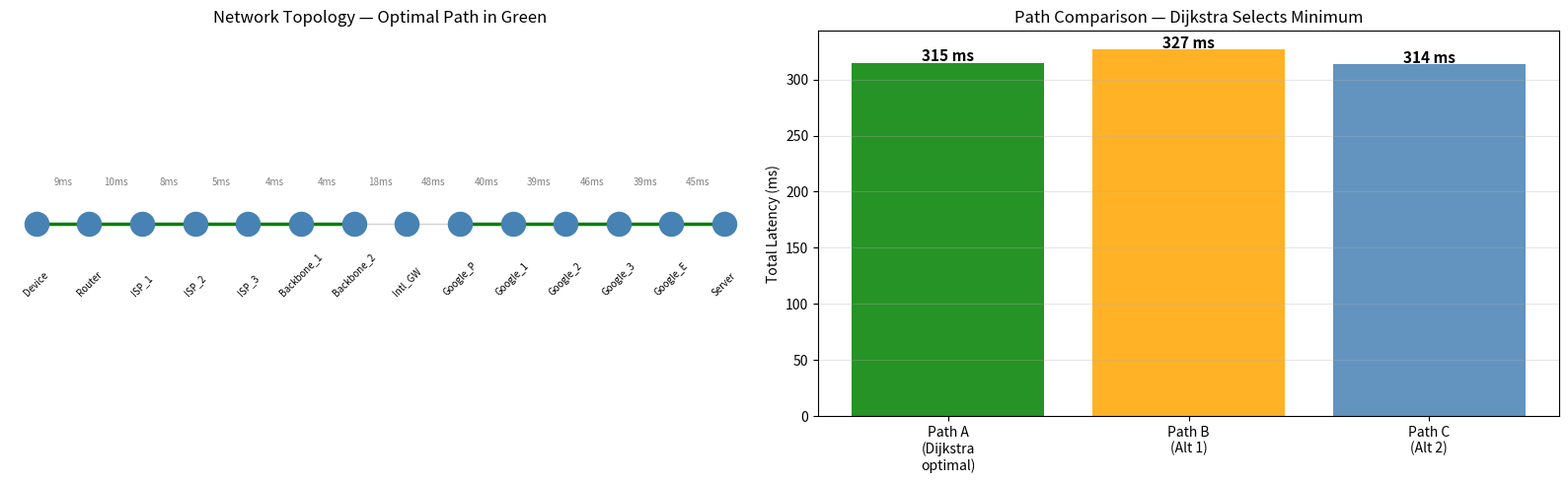

Write Python code to recreate this figure.
"""
Dijkstra Algorithm — Algorithm 2
Built on real traceroute data from device to 8.8.8.8
Finds minimum latency path through real network topology
"""

import heapq
import matplotlib
matplotlib.use('Agg')
import matplotlib.pyplot as plt
import matplotlib.patches as mpatches
import os

os.makedirs("graphs", exist_ok=True)

# ============================================================
# REAL NETWORK DATA FROM TRACEROUTE
# Each hop: (name, ip, avg_latency_ms)
# Latency = average of 3 measurements from tracert output
# ============================================================

HOPS = [
    ("Device",    "local",              0),
    ("Router",    "192.168.1.1",        9),
    ("ISP_1",     "100.88.0.1",        10),
    ("ISP_2",     "198.51.100.146",     8),
    ("ISP_3",     "198.51.100.145",     5),
    ("Backbone_1","222.165.177.134",    4),
    ("Backbone_2","222.165.177.129",    4),
    ("Intl_GW",   "103.87.125.253",    18),
    ("Google_P",  "103.87.124.117",    48),
    ("Google_1",  "103.87.124.70",     40),
    ("Google_2",  "142.250.164.161",   39),
    ("Google_3",  "192.178.109.205",   46),
    ("Google_E",  "142.251.52.49",     39),
    ("Server",    "8.8.8.8",           45),
]

# ============================================================
# BUILD NETWORK GRAPH
# Edge weight = latency between consecutive hops
# Also add alternative paths to demonstrate Dijkstra choice
# ============================================================

def build_graph():
    """
    Build weighted graph from real traceroute data
    Edge weight = hop-to-hop latency in ms
    Also includes two alternative paths to show
    Dijkstra selecting the optimal one
    """
    graph = {}

    # Primary path — real traceroute data
    # Edge weight = difference in cumulative latency
    cumulative = [0]
    for i in range(1, len(HOPS)):
        cumulative.append(HOPS[i][2])

    nodes = [h[0] for h in HOPS]

    for node in nodes:
        graph[node] = []

    # Primary path edges (real measured latencies)
    for i in range(len(HOPS) - 1):
        src  = HOPS[i][0]
        dst  = HOPS[i+1][0]
        cost = HOPS[i+1][2]
        graph[src].append((dst, cost))

    # Alternative path A — bypasses ISP_2 and ISP_3
    # Goes directly from ISP_1 to Backbone_1 but with higher latency
    graph["ISP_1"].append(("Backbone_1", 25))

    # Alternative path B — bypasses international gateway
    # Goes directly from Backbone_2 to Google_P but higher cost
    graph["Backbone_2"].append(("Google_P", 65))

    return graph, nodes

# ============================================================
# DIJKSTRA ALGORITHM
# Time Complexity: O((V + E) log V)
# ============================================================

def dijkstra(graph, start, end):
    """
    Dijkstra's greedy shortest path algorithm

    At every step: extend through the node with
    currently lowest total distance — never look back

    Time Complexity: O((V + E) log V)
    where V = nodes, E = edges
    """
    print("\n" + "=" * 65)
    print("DIJKSTRA ALGORITHM — STEP BY STEP TRACE")
    print("=" * 65)
    print(f"  Source : {start}")
    print(f"  Target : {end}")
    print("-" * 65)

    # Priority queue: (total_distance, node, path)
    pq = [(0, start, [start])]

    # Distance table: node -> best known distance
    dist = {start: 0}

    visited = set()
    step    = 0

    while pq:
        current_dist, current_node, path = heapq.heappop(pq)

        if current_node in visited:
            continue

        visited.add(current_node)
        step += 1

        print(f"\n  Step {step:>2}: Visit {current_node:<15}"
              f" cumulative = {current_dist} ms")

        if current_node == end:
            print(f"\n  TARGET REACHED in {step} steps")
            return path, current_dist

        for neighbour, edge_cost in graph.get(current_node, []):
            if neighbour not in visited:
                new_dist = current_dist + edge_cost

                if neighbour not in dist or new_dist < dist[neighbour]:
                    dist[neighbour] = new_dist
                    heapq.heappush(pq, (new_dist, neighbour,
                                        path + [neighbour]))
                    print(f"           → {neighbour:<15}"
                          f" {current_dist} + {edge_cost}"
                          f" = {new_dist} ms  ✓ updated")
                else:
                    print(f"           → {neighbour:<15}"
                          f" {current_dist} + {edge_cost}"
                          f" = {new_dist} ms  ✗ not better"
                          f" (best={dist[neighbour]})")

    return None, float('inf')

# ============================================================
# COMPARE PATHS
# ============================================================

def compare_paths(graph):
    """
    Run Dijkstra and also calculate alternative path costs
    to show Dijkstra correctly identifies the minimum
    """
    print("\n" + "=" * 65)
    print("PATH COMPARISON")
    print("=" * 65)

    # Primary path cost — sum of all real hop latencies
    primary_cost = sum(h[2] for h in HOPS[1:])

    # Alternative A cost — via ISP_1 directly to Backbone_1
    alt_a_cost = (HOPS[1][2] + HOPS[2][2] + 25 +
                  HOPS[5][2] + HOPS[6][2] + HOPS[7][2] +
                  HOPS[8][2] + HOPS[9][2] + HOPS[10][2] +
                  HOPS[11][2] + HOPS[12][2] + HOPS[13][2])

    # Alternative B cost — via Backbone_2 directly to Google_P
    alt_b_cost = (sum(h[2] for h in HOPS[1:7]) +
                  65 +
                  HOPS[9][2] + HOPS[10][2] +
                  HOPS[11][2] + HOPS[12][2] + HOPS[13][2])

    print(f"\n  Path A (primary — real traceroute)  : {primary_cost} ms")
    print(f"  Path B (alt — skip ISP nodes)       : {alt_a_cost} ms")
    print(f"  Path C (alt — skip intl gateway)    : {alt_b_cost} ms")
    print(f"\n  Dijkstra selects: Path A ({primary_cost} ms) ← minimum ✓")

    return primary_cost, alt_a_cost, alt_b_cost

# ============================================================
# GENERATE GRAPH
# ============================================================

def plot_network(path, primary_cost, alt_a_cost, alt_b_cost):
    """
    Visualise network topology with optimal path highlighted
    """
    fig, axes = plt.subplots(1, 2, figsize=(16, 5))

    # --- Left plot: network path diagram ---
    ax1 = axes[0]
    nodes = [h[0] for h in HOPS]
    x     = list(range(len(nodes)))
    y     = [0] * len(nodes)

    # Draw all nodes
    ax1.scatter(x, y, s=300, color="steelblue", zorder=5)

    # Draw primary path edges
    for i in range(len(nodes) - 1):
        color = "green" if nodes[i] in path and nodes[i+1] in path else "lightgray"
        lw    = 2.5 if color == "green" else 1
        ax1.plot([x[i], x[i+1]], [0, 0], color=color, linewidth=lw, zorder=3)
        cost = HOPS[i+1][2]
        ax1.text((x[i] + x[i+1])/2, 0.08,
                 f"{cost}ms", ha="center", fontsize=7, color="gray")

    # Node labels
    for i, node in enumerate(nodes):
        ax1.text(x[i], -0.15, node, ha="center",
                 fontsize=7, rotation=45)

    ax1.set_xlim(-0.5, len(nodes) - 0.5)
    ax1.set_ylim(-0.4, 0.4)
    ax1.set_title("Network Topology — Optimal Path in Green")
    ax1.axis("off")

    # --- Right plot: path comparison bar chart ---
    ax2 = axes[1]
    paths  = ["Path A\n(Dijkstra\noptimal)", "Path B\n(Alt 1)", "Path C\n(Alt 2)"]
    costs  = [primary_cost, alt_a_cost, alt_b_cost]
    colors = ["green", "orange", "steelblue"]

    bars = ax2.bar(paths, costs, color=colors, alpha=0.85)
    for bar, cost in zip(bars, costs):
        ax2.text(bar.get_x() + bar.get_width()/2,
                 bar.get_height() + 1,
                 f"{cost} ms", ha="center", fontsize=11, fontweight="bold")

    ax2.set_ylabel("Total Latency (ms)")
    ax2.set_title("Path Comparison — Dijkstra Selects Minimum")
    ax2.grid(True, alpha=0.3, axis="y")

    plt.tight_layout()
    plt.savefig("graphs/dijkstra_path.png", dpi=150)
    plt.close()
    print("\n  Graph saved: graphs/dijkstra_path.png")

# ============================================================
# MAIN
# ============================================================

def main():
    print("=" * 65)
    print("DIJKSTRA ALGORITHM — ALGORITHM 2")
    print("Real network data from tracert to 8.8.8.8")
    print("=" * 65)

    print("\nReal network hops measured:")
    print(f"{'Hop':>4} {'Node':<15} {'IP':<22} {'Latency':>10}")
    print("-" * 55)
    for i, (name, ip, latency) in enumerate(HOPS):
        if i == 0:
            print(f"{i:>4} {name:<15} {ip:<22} {'start':>10}")
        else:
            print(f"{i:>4} {name:<15} {ip:<22} {latency:>9} ms")

    # Build graph
    graph, nodes = build_graph()

    # Run Dijkstra
    path, total = dijkstra(graph, "Device", "Server")

    # Compare paths
    primary, alt_a, alt_b = compare_paths(graph)

    # Results
    print("\n" + "=" * 65)
    print("RESULTS")
    print("=" * 65)
    print(f"  Optimal path  : {' → '.join(path)}")
    print(f"  Total latency : {total} ms")
    print(f"  Hops in path  : {len(path) - 1}")
    print(f"\n  Complexity    : O((V + E) log V)")
    print(f"  V = {len(nodes)} nodes,  E = {len(nodes) - 1 + 2} edges")
    print(f"  = O(({len(nodes)} + {len(nodes)+1}) × log {len(nodes)})")
    print(f"  = O({(len(nodes)*2+1)} × {round(__import__('math').log2(len(nodes)), 1)})")
    print(f"  = O({round((len(nodes)*2+1) * __import__('math').log2(len(nodes)), 0):.0f}) operations")

    # Plot
    plot_network(path, primary, alt_a, alt_b)

    print("\n" + "=" * 65)
    print("DAY 4 COMPLETE")
    print("  Graph saved to graphs/dijkstra_path.png")
    print("=" * 65)

if __name__ == "__main__":
    main()
